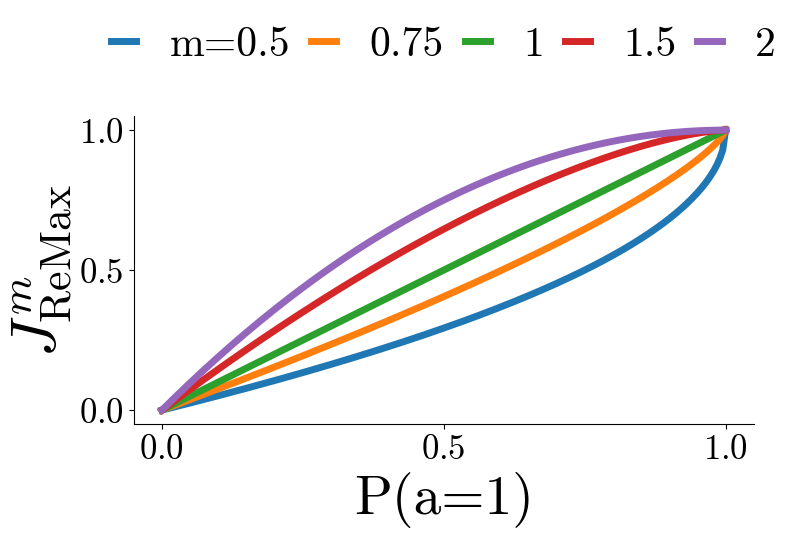

This figure's Python source: (Note: this script raises an exception after producing the figure.)
from matplotlib import pyplot as plt
import numpy as np
import argparse

# LaTeX-consistent fonts (Computer Modern via mathtext; no system TeX required)
plt.rcParams.update({
    "font.family": "serif",
    "font.serif": ["cmr10", "Computer Modern Roman", "DejaVu Serif"],
    "mathtext.fontset": "cm",
    "mathtext.rm": "serif",
    "axes.formatter.use_mathtext": True,
    "axes.unicode_minus": False,
    "pdf.fonttype": 42,
    "ps.fonttype": 42,
})

def main():
    fig, ax = plt.subplots(figsize=(8, 4))
    p = np.linspace(0, 1, 200)
    remax0 = 1 - (1 - p) ** 0.5
    remax1 = 1 - (1 - p) ** 0.75
    remax2 = 1 - (1 - p) ** 1
    remax3 = 1 - (1 - p) ** 1.5
    remax4 = 1 - (1 - p) ** 2

    plt.plot(p, remax0, label='m=0.5', linewidth=5)
    plt.plot(p, remax1, label='0.75', linewidth=5)
    plt.plot(p, remax2, label='1', linewidth=5)
    plt.plot(p, remax3, label='1.5', linewidth=5)
    plt.plot(p, remax4, label='2', linewidth=5)
    plt.xticks([0, 0.5, 1], fontsize=25)
    plt.yticks([0, 0.5, 1], fontsize=25)
    plt.xlabel("P(a=1)", fontsize=40)
    plt.ylabel(r"$J^m_{\mathrm{ReMax}}$", fontsize=45)
    #plt.title("ReMax Return for different m for fixed bias")
    plt.legend(
        fontsize=30,
        loc="lower center",
        bbox_to_anchor=(0.5, 1.05),  # 上に少し出す
        ncol=5,
        frameon=False,
        columnspacing=0.5,
        handlelength=0.6
    )
    # --- 軸の枠を左と下だけ残す ---
    ax = plt.gca()
    ax.spines["right"].set_visible(False)
    ax.spines["top"].set_visible(False)
    plt.savefig("fig/remax_return_for_different_M_fixed_bias.pdf", dpi=300, bbox_inches="tight")
    plt.close()


if __name__ == "__main__":
    main()
